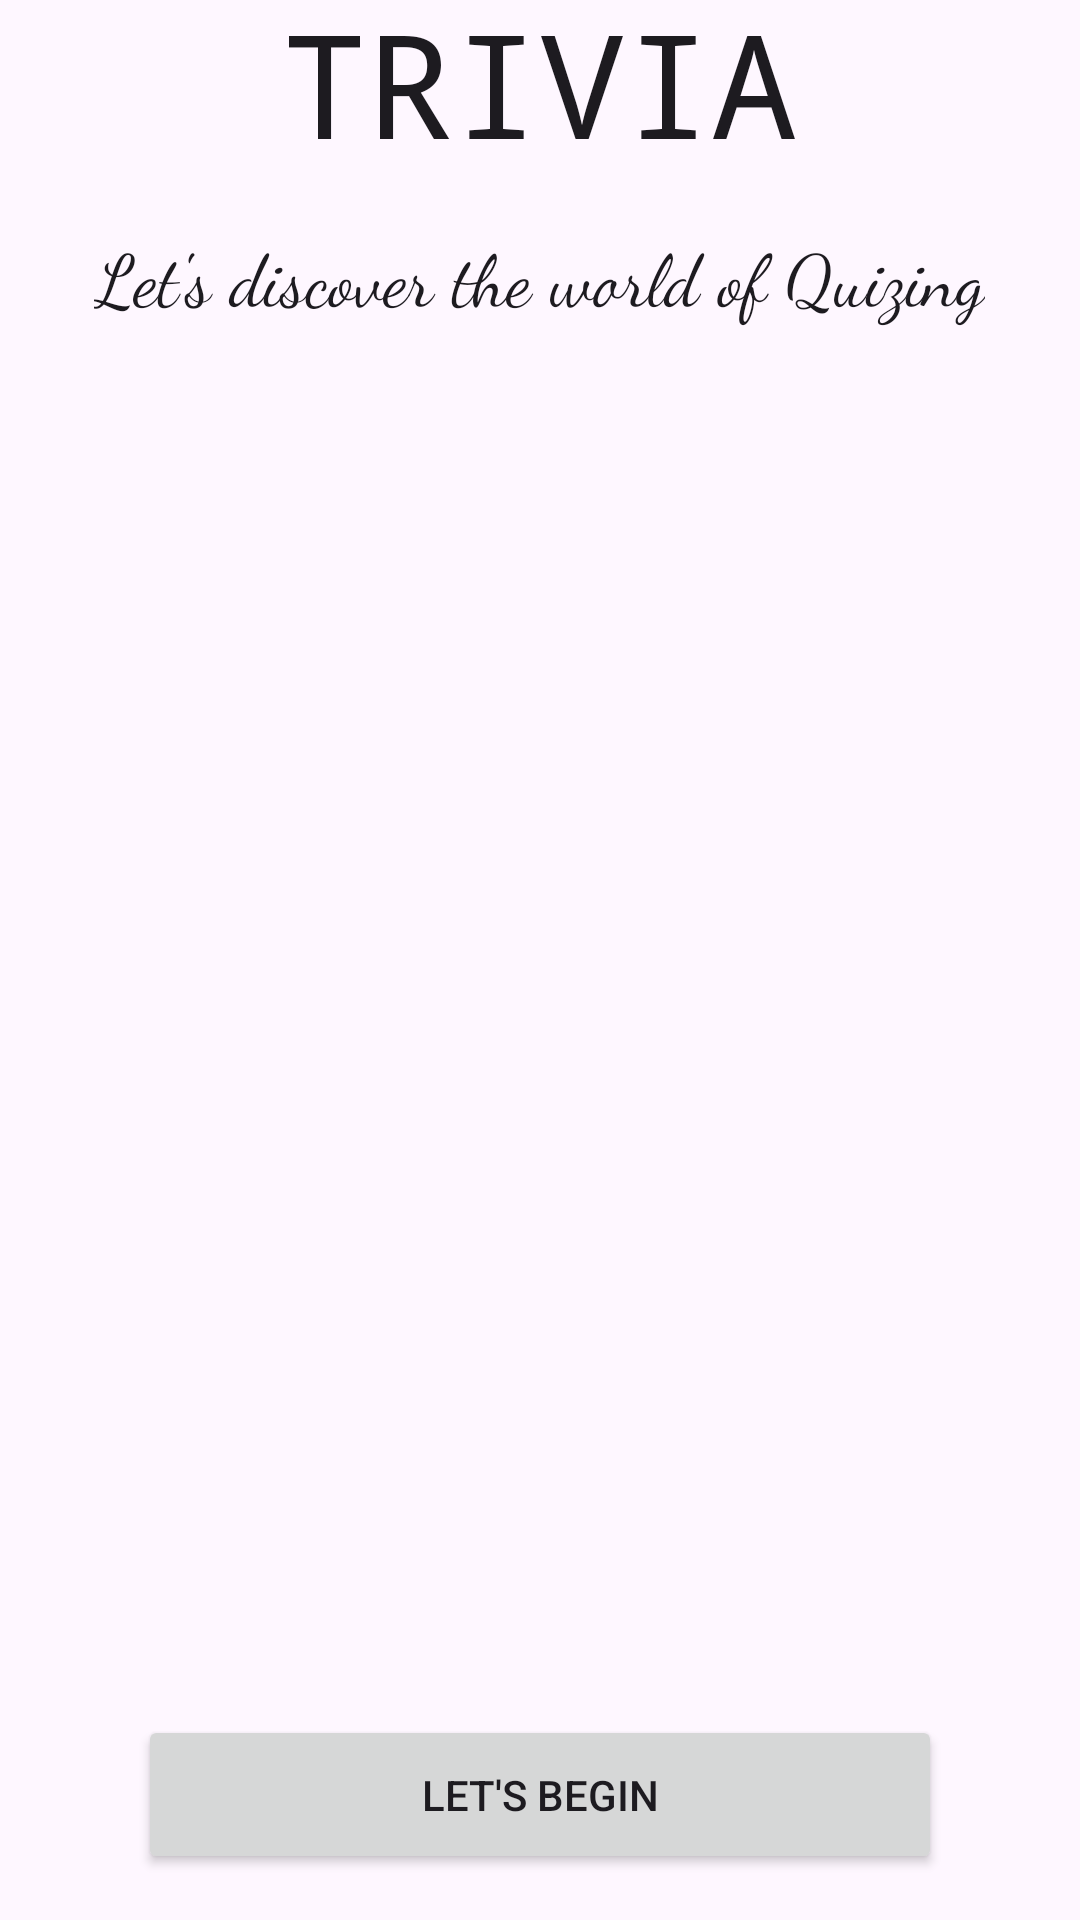

Reconstruct the res/layout file that produces this screen, plus the resources it refers to.
<!-- AndroidManifest.xml: application theme Theme.TRIVIA -->
<!-- res/layout/activity_intropage.xml -->
<?xml version="1.0" encoding="utf-8"?>
<androidx.constraintlayout.widget.ConstraintLayout xmlns:android="http://schemas.android.com/apk/res/android"
    xmlns:app="http://schemas.android.com/apk/res-auto"
    xmlns:tools="http://schemas.android.com/tools"
    android:layout_width="match_parent"
    android:layout_height="match_parent"
    tools:context=".Intropage">

    <TextView
        android:id="@+id/textView"
        style="@style/TextAppearance.AppCompat.Subhead"
        android:layout_width="wrap_content"
        android:layout_height="wrap_content"
        android:layout_marginBottom="60dp"
        android:fontFamily="cursive"
        android:text="Let's discover the world of Quizing"
        android:textSize="24sp"
        app:layout_constraintBottom_toTopOf="@+id/imageView"
        app:layout_constraintEnd_toEndOf="parent"
        app:layout_constraintHorizontal_bias="0.497"
        app:layout_constraintStart_toStartOf="parent" />

    <TextView
        android:id="@+id/textView2"
        style="@style/TextAppearance.AppCompat.Headline"
        android:layout_width="wrap_content"
        android:layout_height="wrap_content"
        android:layout_marginBottom="16dp"
        android:fontFamily="monospace"
        android:text="TRIVIA"
        android:textSize="48sp"
        app:layout_constraintBottom_toTopOf="@+id/textView"
        app:layout_constraintEnd_toEndOf="parent"
        app:layout_constraintHorizontal_bias="0.498"
        app:layout_constraintStart_toStartOf="parent" />

    <Button
        android:id="@+id/button"
        android:layout_width="268dp"
        android:layout_height="53dp"
        android:layout_marginTop="100dp"
        android:text="Let's Begin"
        app:layout_constraintEnd_toEndOf="parent"
        app:layout_constraintStart_toStartOf="parent"
        app:layout_constraintTop_toBottomOf="@+id/imageView" />

    <ImageView
        android:id="@+id/imageView"
        android:layout_width="424dp"
        android:layout_height="303dp"
        android:layout_marginTop="64dp"
        android:layout_marginBottom="64dp"
        android:src="@drawable/undraw_questions_re_1fy7"
        android:textAlignment="center"
        app:layout_constraintBottom_toBottomOf="parent"
        app:layout_constraintEnd_toEndOf="parent"
        app:layout_constraintHorizontal_bias="0.0"
        app:layout_constraintStart_toStartOf="parent"
        app:layout_constraintTop_toTopOf="parent"
        />
</androidx.constraintlayout.widget.ConstraintLayout>
<!-- resources referenced by this layout -->
<resources>
  <style name="Theme.TRIVIA" parent="Base.Theme.TRIVIA" />
  <style name="Base.Theme.TRIVIA" parent="Theme.Material3.DayNight.NoActionBar">
          
          
      </style>
</resources>
